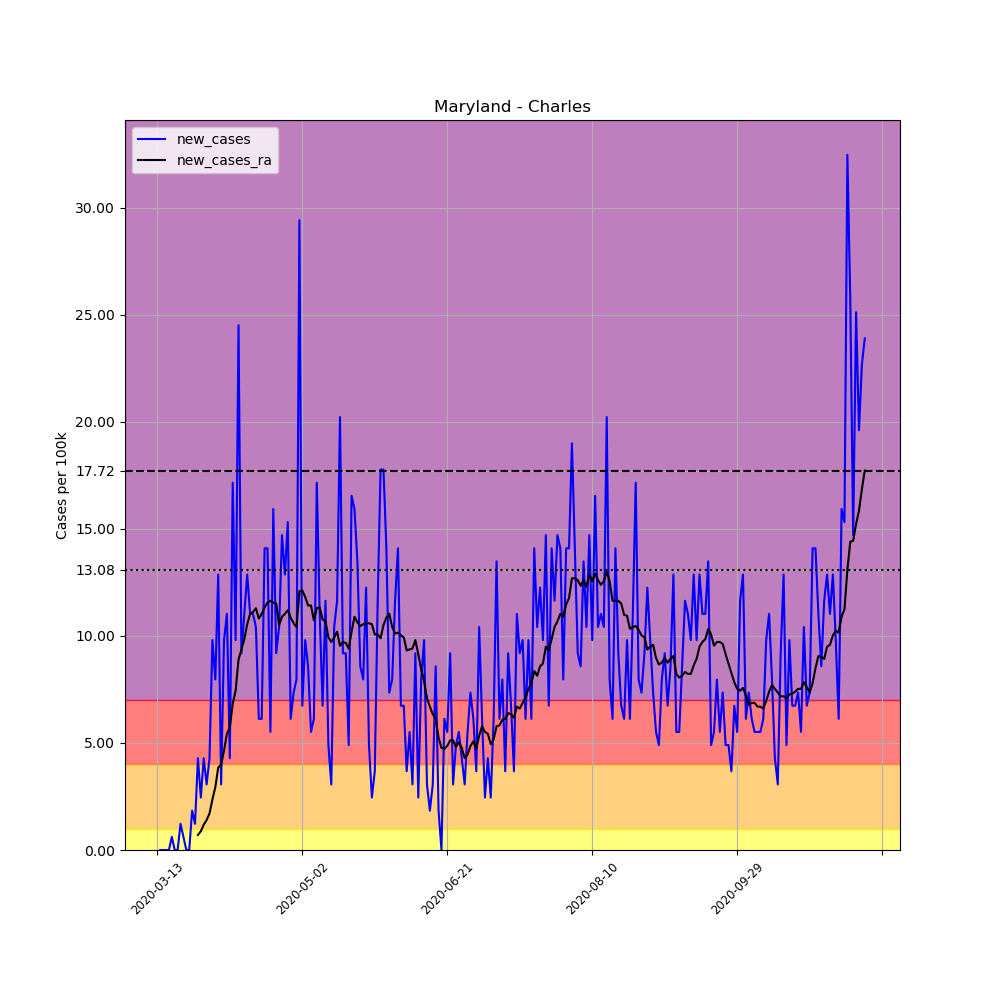

Data behind this chart, as committed beside it:
, date, county, state, fips, cases, deaths, COUNTY, STNAME, CTYNAME, POPESTIMATE2019, per_100k, new_cases, new_cases_ra
68723, 2020-03-13, Charles, Maryland, 24017, 1, 0, 17, Maryland, Charles, 163257, 0.6125, , 
68724, 2020-03-14, Charles, Maryland, 24017, 1, 0, 17, Maryland, Charles, 163257, 0.6125, 0.0, 
68725, 2020-03-15, Charles, Maryland, 24017, 1, 0, 17, Maryland, Charles, 163257, 0.6125, 0.0, 
68726, 2020-03-16, Charles, Maryland, 24017, 1, 0, 17, Maryland, Charles, 163257, 0.6125, 0.0, 
68727, 2020-03-17, Charles, Maryland, 24017, 1, 0, 17, Maryland, Charles, 163257, 0.6125, 0.0, 
68728, 2020-03-18, Charles, Maryland, 24017, 2, 0, 17, Maryland, Charles, 163257, 1.225, 0.6125, 
68729, 2020-03-19, Charles, Maryland, 24017, 2, 0, 17, Maryland, Charles, 163257, 1.225, 0.0, 
68730, 2020-03-20, Charles, Maryland, 24017, 2, 0, 17, Maryland, Charles, 163257, 1.225, 0.0, 
68731, 2020-03-21, Charles, Maryland, 24017, 4, 0, 17, Maryland, Charles, 163257, 2.45, 1.225, 
68732, 2020-03-22, Charles, Maryland, 24017, 5, 0, 17, Maryland, Charles, 163257, 3.063, 0.6125, 
68733, 2020-03-23, Charles, Maryland, 24017, 5, 0, 17, Maryland, Charles, 163257, 3.063, 0.0, 
68734, 2020-03-24, Charles, Maryland, 24017, 5, 0, 17, Maryland, Charles, 163257, 3.063, 0.0, 
68735, 2020-03-25, Charles, Maryland, 24017, 8, 0, 17, Maryland, Charles, 163257, 4.9, 1.838, 
68736, 2020-03-26, Charles, Maryland, 24017, 10, 0, 17, Maryland, Charles, 163257, 6.125, 1.225, 
68737, 2020-03-27, Charles, Maryland, 24017, 17, 0, 17, Maryland, Charles, 163257, 10.41, 4.288, 0.7
68738, 2020-03-28, Charles, Maryland, 24017, 21, 1, 17, Maryland, Charles, 163257, 12.86, 2.45, 0.875
68739, 2020-03-29, Charles, Maryland, 24017, 28, 1, 17, Maryland, Charles, 163257, 17.15, 4.288, 1.181
68740, 2020-03-30, Charles, Maryland, 24017, 33, 1, 17, Maryland, Charles, 163257, 20.21, 3.063, 1.4
68741, 2020-03-31, Charles, Maryland, 24017, 40, 1, 17, Maryland, Charles, 163257, 24.5, 4.288, 1.706
68742, 2020-04-01, Charles, Maryland, 24017, 56, 1, 17, Maryland, Charles, 163257, 34.3, 9.8, 2.363
68743, 2020-04-02, Charles, Maryland, 24017, 69, 1, 17, Maryland, Charles, 163257, 42.26, 7.963, 2.931
68744, 2020-04-03, Charles, Maryland, 24017, 90, 1, 17, Maryland, Charles, 163257, 55.13, 12.86, 3.85
68745, 2020-04-04, Charles, Maryland, 24017, 95, 1, 17, Maryland, Charles, 163257, 58.19, 3.063, 3.981
68746, 2020-04-05, Charles, Maryland, 24017, 111, 2, 17, Maryland, Charles, 163257, 67.99, 9.8, 4.638
68747, 2020-04-06, Charles, Maryland, 24017, 129, 2, 17, Maryland, Charles, 163257, 79.02, 11.03, 5.425
68748, 2020-04-07, Charles, Maryland, 24017, 136, 2, 17, Maryland, Charles, 163257, 83.3, 4.288, 5.732
68749, 2020-04-08, Charles, Maryland, 24017, 164, 2, 17, Maryland, Charles, 163257, 100.5, 17.15, 6.825
68750, 2020-04-09, Charles, Maryland, 24017, 180, 3, 17, Maryland, Charles, 163257, 110.3, 9.8, 7.438
68751, 2020-04-10, Charles, Maryland, 24017, 220, 4, 17, Maryland, Charles, 163257, 134.8, 24.5, 8.882
68752, 2020-04-11, Charles, Maryland, 24017, 235, 5, 17, Maryland, Charles, 163257, 143.9, 9.188, 9.363
68753, 2020-04-12, Charles, Maryland, 24017, 253, 9, 17, Maryland, Charles, 163257, 155, 11.03, 9.844
68754, 2020-04-13, Charles, Maryland, 24017, 274, 10, 17, Maryland, Charles, 163257, 167.8, 12.86, 10.54
68755, 2020-04-14, Charles, Maryland, 24017, 292, 12, 17, Maryland, Charles, 163257, 178.9, 11.03, 11.03
68756, 2020-04-15, Charles, Maryland, 24017, 310, 11, 17, Maryland, Charles, 163257, 189.9, 11.03, 11.11
68757, 2020-04-16, Charles, Maryland, 24017, 327, 13, 17, Maryland, Charles, 163257, 200.3, 10.41, 11.29
68758, 2020-04-17, Charles, Maryland, 24017, 337, 15, 17, Maryland, Charles, 163257, 206.4, 6.125, 10.81
68759, 2020-04-18, Charles, Maryland, 24017, 347, 16, 17, Maryland, Charles, 163257, 212.5, 6.125, 11.03
68760, 2020-04-19, Charles, Maryland, 24017, 370, 17, 17, Maryland, Charles, 163257, 226.6, 14.09, 11.33
68761, 2020-04-20, Charles, Maryland, 24017, 393, 20, 17, Maryland, Charles, 163257, 240.7, 14.09, 11.55
68762, 2020-04-21, Charles, Maryland, 24017, 402, 23, 17, Maryland, Charles, 163257, 246.2, 5.513, 11.64
68763, 2020-04-22, Charles, Maryland, 24017, 428, 30, 17, Maryland, Charles, 163257, 262.2, 15.93, 11.55
68764, 2020-04-23, Charles, Maryland, 24017, 443, 32, 17, Maryland, Charles, 163257, 271.4, 9.188, 11.51
68765, 2020-04-24, Charles, Maryland, 24017, 460, 34, 17, Maryland, Charles, 163257, 281.8, 10.41, 10.5
68766, 2020-04-25, Charles, Maryland, 24017, 484, 35, 17, Maryland, Charles, 163257, 296.5, 14.7, 10.89
68767, 2020-04-26, Charles, Maryland, 24017, 505, 35, 17, Maryland, Charles, 163257, 309.3, 12.86, 11.03
68768, 2020-04-27, Charles, Maryland, 24017, 530, 37, 17, Maryland, Charles, 163257, 324.6, 15.31, 11.2
68769, 2020-04-28, Charles, Maryland, 24017, 540, 39, 17, Maryland, Charles, 163257, 330.8, 6.125, 10.85
68770, 2020-04-29, Charles, Maryland, 24017, 552, 42, 17, Maryland, Charles, 163257, 338.1, 7.35, 10.59
68771, 2020-04-30, Charles, Maryland, 24017, 565, 44, 17, Maryland, Charles, 163257, 346.1, 7.963, 10.41
68772, 2020-05-01, Charles, Maryland, 24017, 613, 46, 17, Maryland, Charles, 163257, 375.5, 29.4, 12.08
68773, 2020-05-02, Charles, Maryland, 24017, 624, 47, 17, Maryland, Charles, 163257, 382.2, 6.738, 12.12
68774, 2020-05-03, Charles, Maryland, 24017, 640, 50, 17, Maryland, Charles, 163257, 392, 9.8, 11.81
68775, 2020-05-04, Charles, Maryland, 24017, 654, 50, 17, Maryland, Charles, 163257, 400.6, 8.575, 11.42
68776, 2020-05-05, Charles, Maryland, 24017, 663, 50, 17, Maryland, Charles, 163257, 406.1, 5.513, 11.42
68777, 2020-05-06, Charles, Maryland, 24017, 673, 52, 17, Maryland, Charles, 163257, 412.2, 6.125, 10.72
68778, 2020-05-07, Charles, Maryland, 24017, 701, 51, 17, Maryland, Charles, 163257, 429.4, 17.15, 11.29
68779, 2020-05-08, Charles, Maryland, 24017, 719, 54, 17, Maryland, Charles, 163257, 440.4, 11.03, 11.33
68780, 2020-05-09, Charles, Maryland, 24017, 730, 53, 17, Maryland, Charles, 163257, 447.1, 6.738, 10.76
68781, 2020-05-10, Charles, Maryland, 24017, 749, 54, 17, Maryland, Charles, 163257, 458.8, 11.64, 10.68
68782, 2020-05-11, Charles, Maryland, 24017, 757, 54, 17, Maryland, Charles, 163257, 463.7, 4.9, 9.932
... 185 more rows
